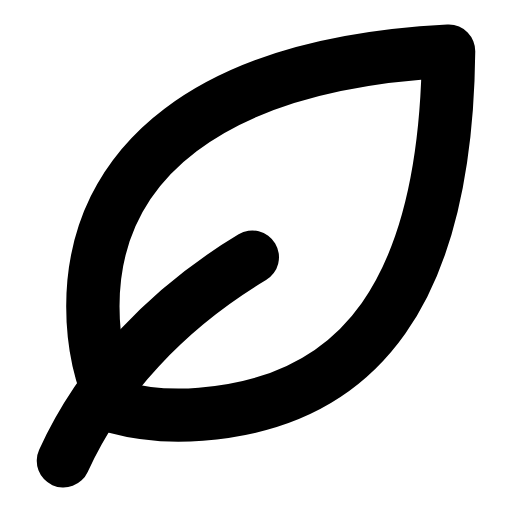
t = 0.00 s
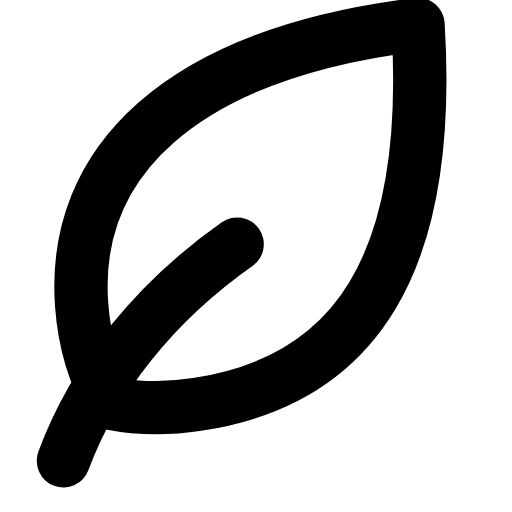
t = 0.29 s
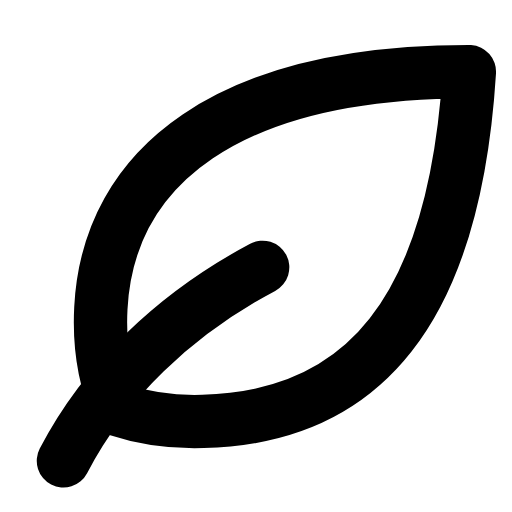
t = 0.60 s
t = 0.88 s: frame unchanged from t = 0.00 s, image omitted
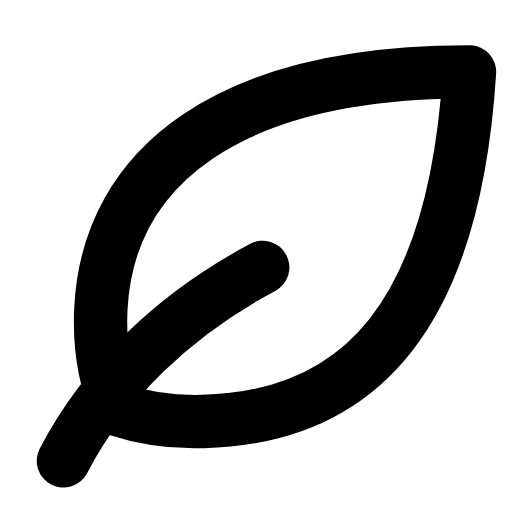
t = 1.19 s
t = 1.50 s: frame unchanged from t = 0.00 s, image omitted

The animated SVG that drew these frames (rendered in a browser with its animation timeline set to each time). Animation: 1 SMIL element (animateTransform=1); one cycle of 1.80 s, repeats indefinitely.

<svg xmlns="http://www.w3.org/2000/svg" width="24" height="24" viewBox="0 0 24 24" fill="none"><g transform="translate(-3.237 -1.8) scale(1.15)"><g><animateTransform attributeName="transform" type="rotate" values="0 5.4 20.35;0 5.4 20.35;-5 5.4 20.35;3 5.4 20.35;0 5.4 20.35;0 5.4 20.35;3 5.4 20.35;-5 5.4 20.35;0 5.4 20.35;0 5.4 20.35;0 5.4 20.35" keyTimes="0;0.135;0.2475;0.36;0.45;0.6;0.66;0.735;0.81;0.9;1" dur="1.8s" repeatCount="indefinite" calcMode="spline" keySplines="0.16 1 0.3 1;0.16 1 0.3 1;0.16 1 0.3 1;0.16 1 0.3 1;0.16 1 0.3 1;0.16 1 0.3 1;0.16 1 0.3 1;0.16 1 0.3 1;0.16 1 0.3 1;0.16 1 0.3 1"/><path stroke="currentColor" stroke-width="2.174" stroke-linecap="round" stroke-linejoin="round" fill="none" d="M21.1 3.65C11.3 4.15 6.6 8.25 6.6 14.05C6.6 15.55 6.9 16.95 7.5 18.15C8.6 18.45 9.8 18.55 11 18.45C17.5 17.95 21 13.45 21.1 3.65Z"></path><path stroke="currentColor" stroke-width="2.174" stroke-linecap="round" stroke-linejoin="round" fill="none" d="M5.4 20.35C6.9 17.05 9.6 14.15 13.1 12.05"></path></g></g></svg>
